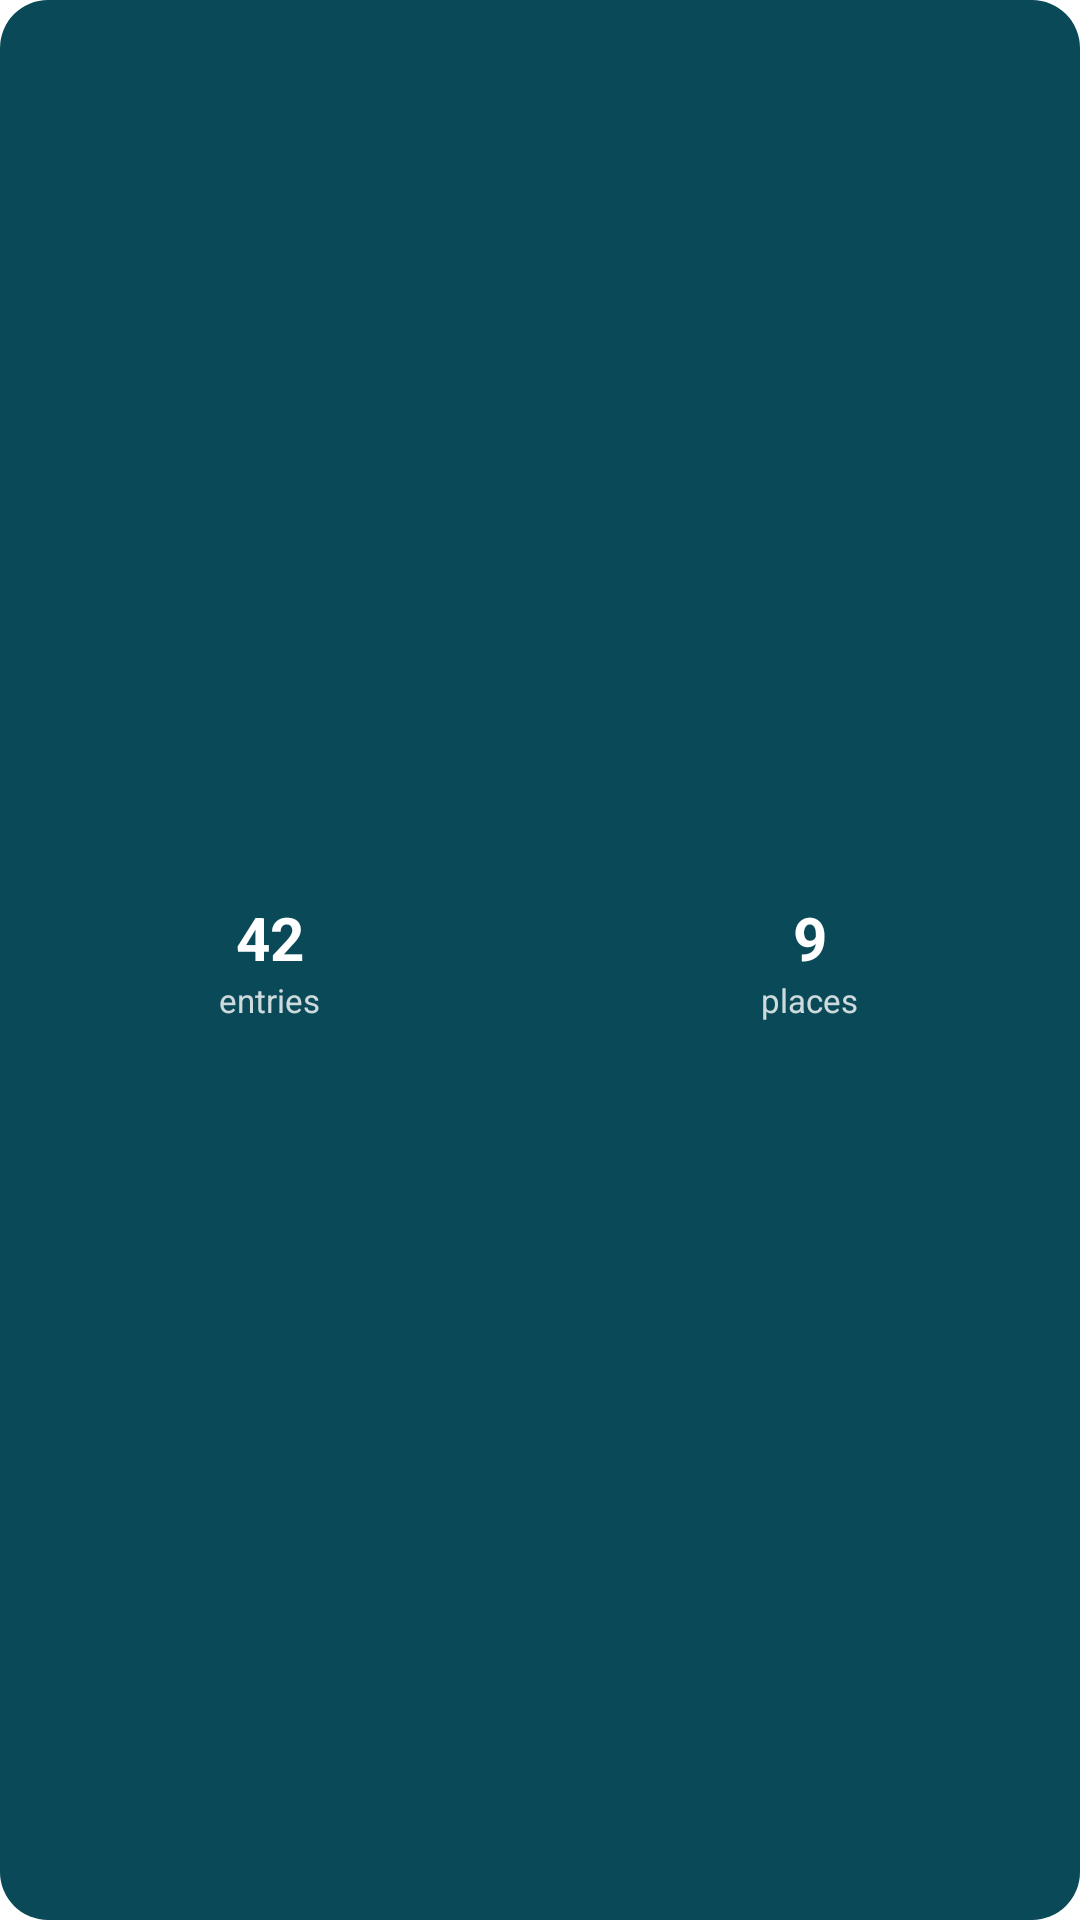

Produce the Android XML layout that renders to this screen, including the resource entries it uses.
<!-- AndroidManifest.xml: application theme Theme.Macaco.Splash -->
<!-- res/layout/widget_travel_stats_preview.xml -->
<?xml version="1.0" encoding="utf-8"?>
<LinearLayout xmlns:android="http://schemas.android.com/apk/res/android"
    android:layout_width="match_parent"
    android:layout_height="match_parent"
    android:background="@drawable/widget_background"
    android:orientation="horizontal"
    android:gravity="center"
    android:weightSum="2">

    <LinearLayout
        android:layout_width="0dp"
        android:layout_height="wrap_content"
        android:layout_weight="1"
        android:orientation="vertical"
        android:gravity="center">
        <TextView
            android:layout_width="wrap_content"
            android:layout_height="wrap_content"
            android:text="42"
            android:textColor="#FFFFFF"
            android:textSize="20sp"
            android:textStyle="bold" />
        <TextView
            android:layout_width="wrap_content"
            android:layout_height="wrap_content"
            android:text="@string/widget_stats_entries_label"
            android:textColor="#CCFFFFFF"
            android:textSize="11sp" />
    </LinearLayout>

    <LinearLayout
        android:layout_width="0dp"
        android:layout_height="wrap_content"
        android:layout_weight="1"
        android:orientation="vertical"
        android:gravity="center">
        <TextView
            android:layout_width="wrap_content"
            android:layout_height="wrap_content"
            android:text="9"
            android:textColor="#FFFFFF"
            android:textSize="20sp"
            android:textStyle="bold" />
        <TextView
            android:layout_width="wrap_content"
            android:layout_height="wrap_content"
            android:text="@string/widget_stats_places_label"
            android:textColor="#CCFFFFFF"
            android:textSize="11sp" />
    </LinearLayout>
</LinearLayout>
<!-- resources referenced by this layout -->
<resources>
  <!-- drawable widget_background (drawable) -->
  <?xml version="1.0" encoding="utf-8"?>
  <shape xmlns:android="http://schemas.android.com/apk/res/android"
      android:shape="rectangle">
      <solid android:color="#0A4A58" />
      <corners android:radius="16dp" />
  </shape>
  <string name="widget_stats_entries_label">entries</string>
  <string name="widget_stats_places_label">places</string>
  <style name="Theme.Macaco.Splash" parent="Theme.SplashScreen">
          <item name="windowSplashScreenBackground">@color/splash_background</item>
          <item name="windowSplashScreenAnimatedIcon">@drawable/ic_launcher_foreground</item>
          <item name="postSplashScreenTheme">@style/Theme.MyApplication</item>
      </style>
  <color name="splash_background">#0A4A58</color>
  <!-- drawable ic_launcher_foreground: vector/xml drawable (drawable, 3633 chars, omitted) -->
  <style name="Theme.MyApplication" parent="Theme.AppCompat.DayNight.NoActionBar">
          <item name="android:windowBackground">@color/splash_background</item>
      </style>
</resources>
